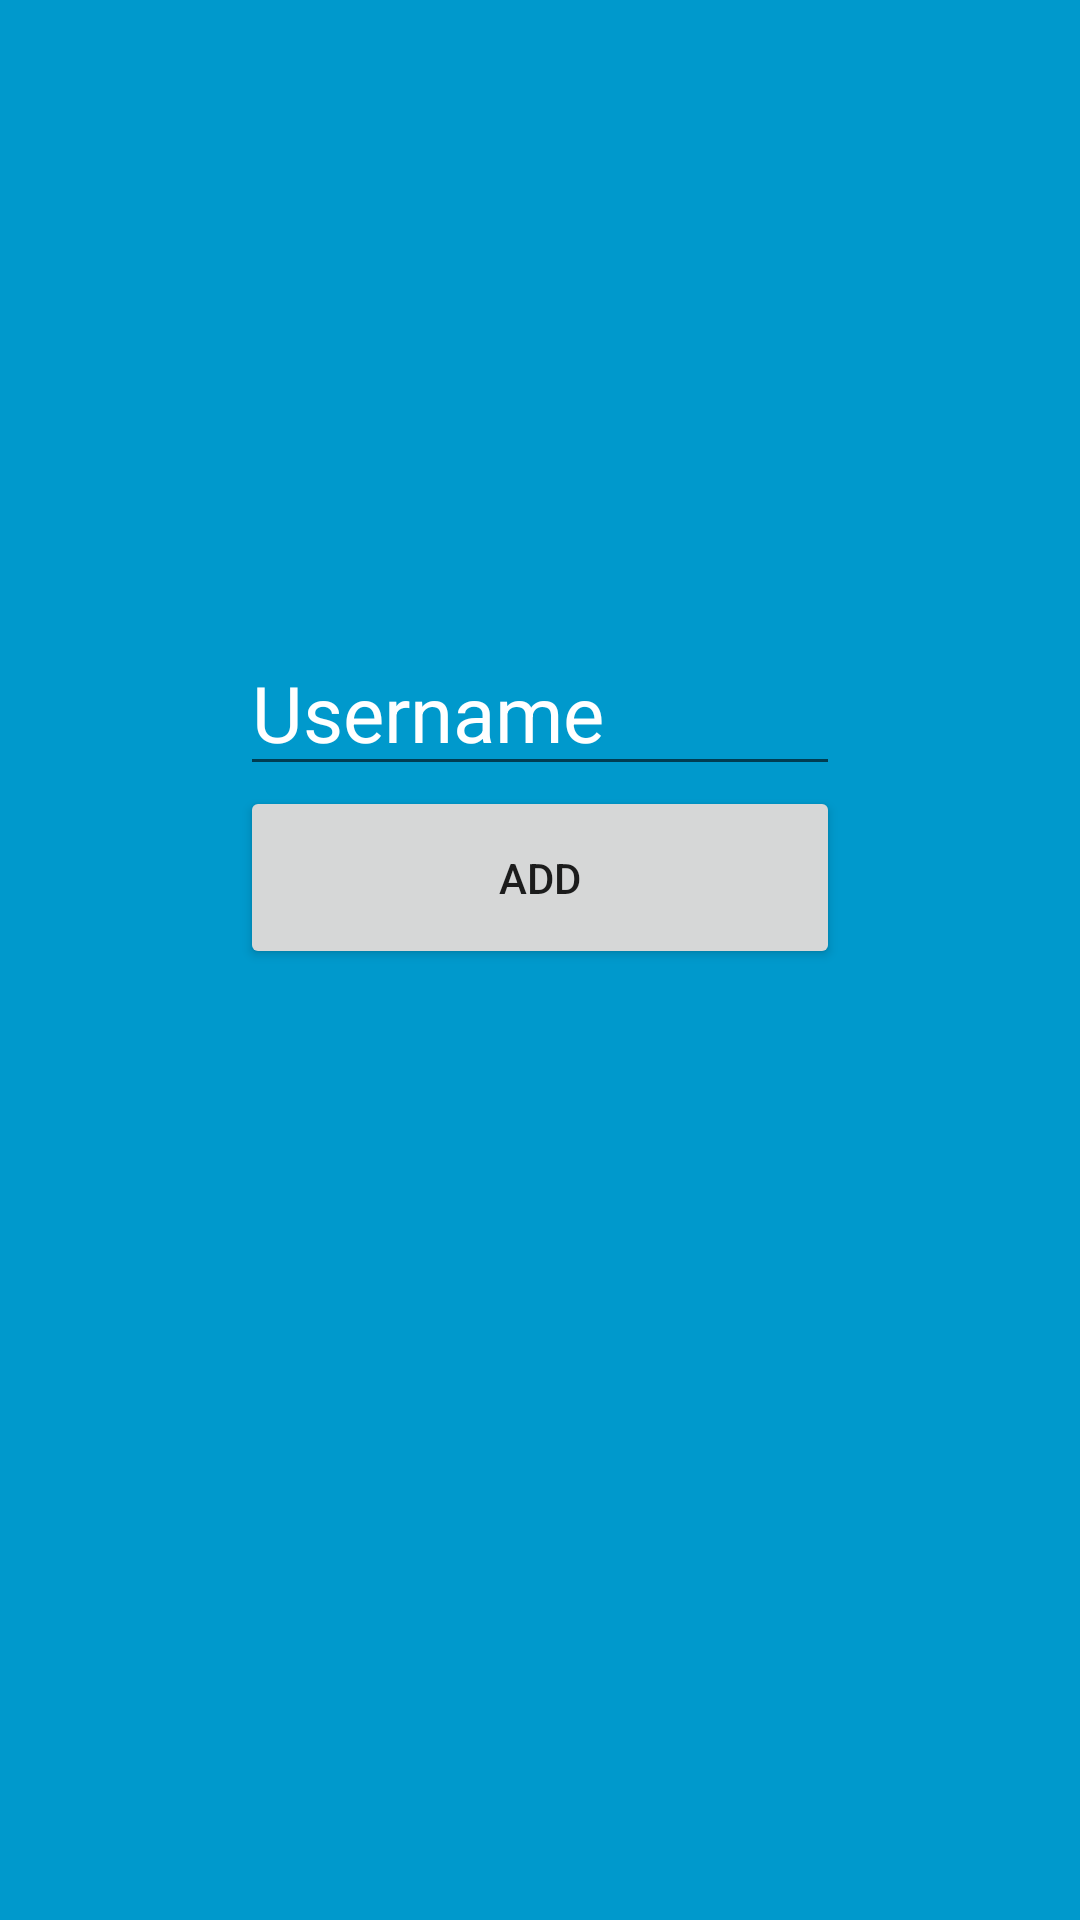

Here is an Android app screen rendered from its layout file. Give the layout XML and the strings, colors and styles it references.
<!-- AndroidManifest.xml: application theme CustomTheme -->
<!-- res/layout/new_contact_content.xml -->
<?xml version="1.0" encoding="utf-8"?>
<LinearLayout xmlns:android="http://schemas.android.com/apk/res/android"
    android:layout_width="match_parent"
    android:layout_height="match_parent"
    android:orientation="vertical"
    android:background="@android:color/holo_blue_dark">


    <EditText android:id="@+id/newContact"
        android:layout_width="200dp"
        android:layout_height="wrap_content"
        android:layout_marginTop="210dp"
        android:fontFamily="sans-serif"
        android:textSize="26sp"
        android:textColor="@android:color/white"
        android:hint="Username"
        android:textColorHint="@android:color/white"
        android:layout_gravity="center_horizontal"
        android:inputType="text"/>


    <Button
        android:id="@+id/addContact"
        android:layout_width="200dp"
        android:layout_height="61dp"
        android:layout_gravity="center_horizontal"
        android:text="Add" />

</LinearLayout>
<!-- resources referenced by this layout -->
<resources>
  <style name="CustomTheme" parent="Theme.AppCompat.Light.DarkActionBar">
          <item name="colorPrimary">@color/colorPrimary</item>
          <item name="colorPrimaryDark">@color/colorPrimaryDark</item>
          <item name="colorAccent">@color/colorAccent</item>
      </style>
  <color name="colorPrimary">#008577</color>
  <color name="colorPrimaryDark">#00574B</color>
  <color name="colorAccent">#D81B60</color>
</resources>
